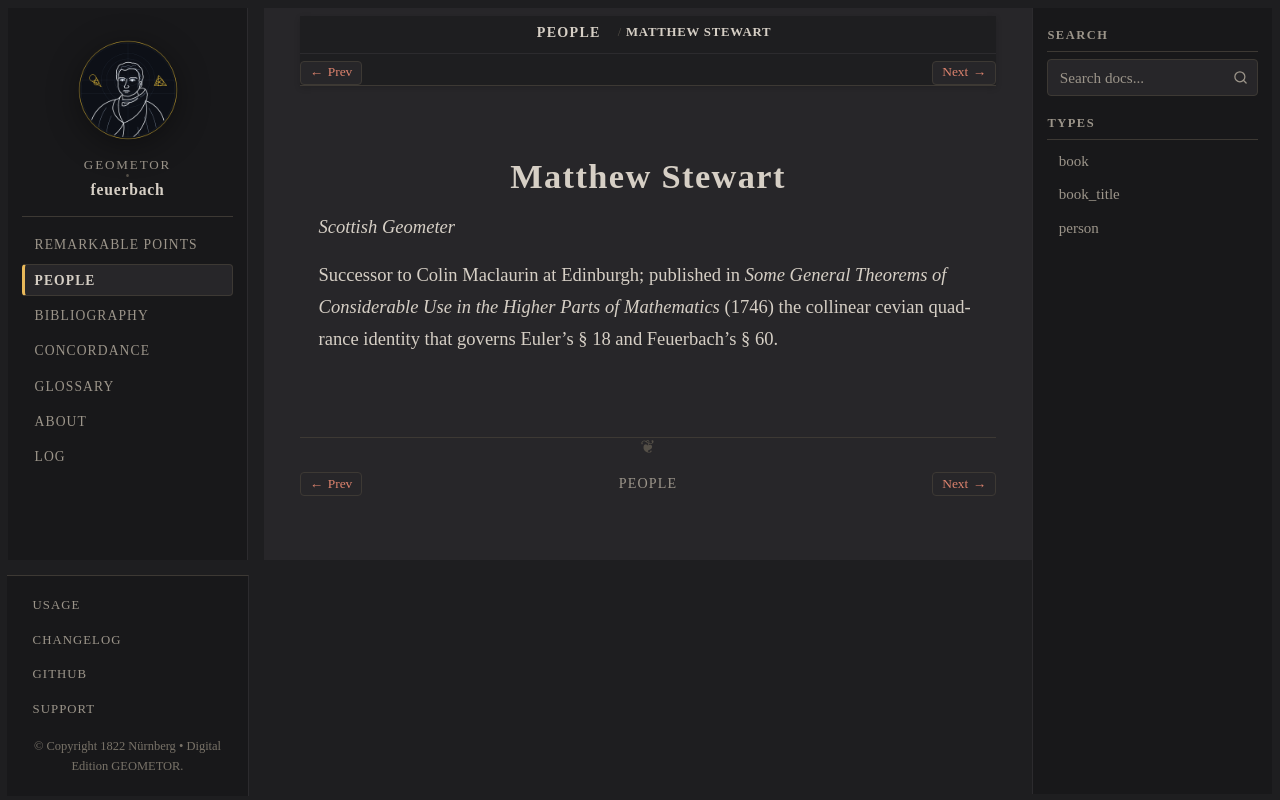

repository: geometor/feuerbach · page: people/stewart.html · generator: sphinx

:type: person
:death_year: 1785
:death_label: 1785
:lifespan: 1717 – 1785
:excerpt: Scottish Geometer

.. _person-stewart:

Matthew Stewart
===============

*Scottish Geometer*

Successor to Colin Maclaurin at Edinburgh; published in *Some General Theorems of Considerable Use in the Higher Parts of Mathematics* (1746) the collinear cevian quadrance identity that governs Euler's § 18 and Feuerbach's § 60.
